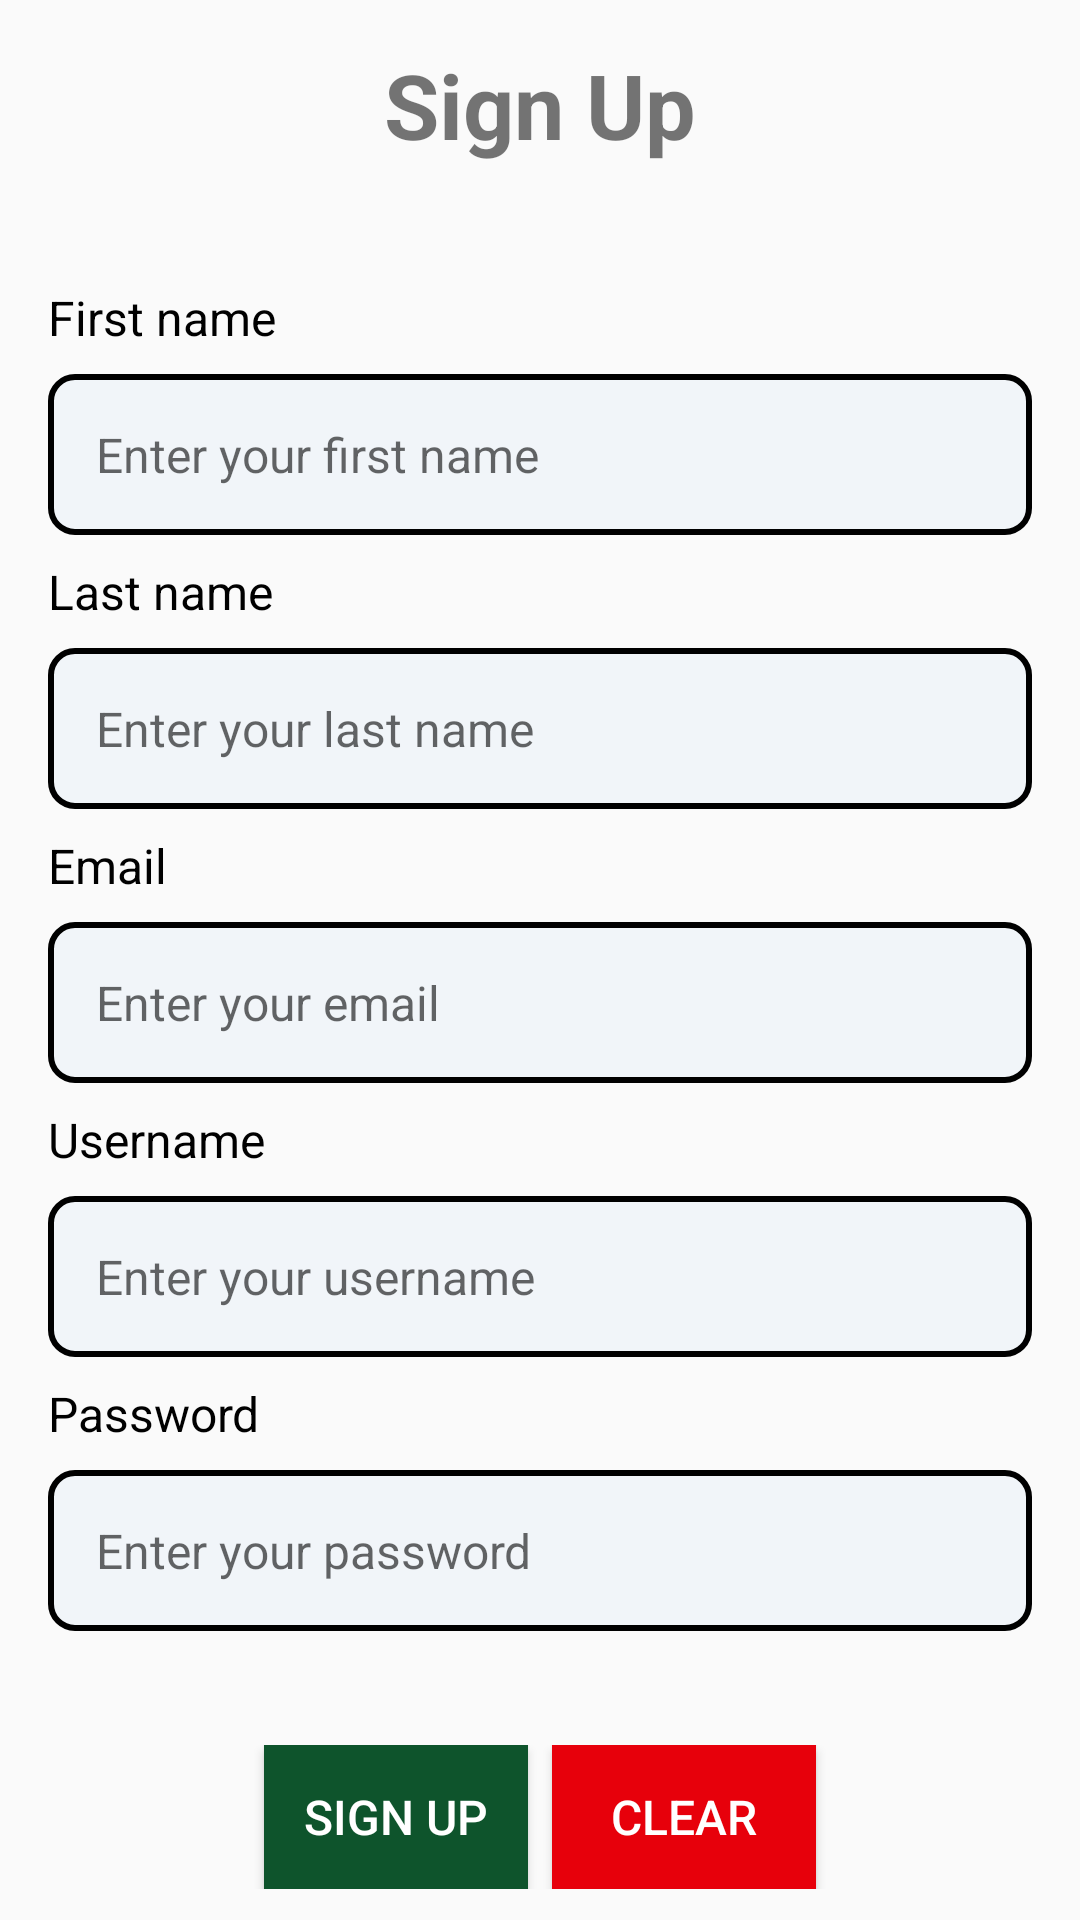

Reconstruct the res/layout file that produces this screen, plus the resources it refers to.
<!-- AndroidManifest.xml: application theme Theme.NavigationApp -->
<!-- res/layout/fragment_sign_up.xml -->
<?xml version="1.0" encoding="utf-8"?>
<LinearLayout xmlns:android="http://schemas.android.com/apk/res/android"
    xmlns:tools="http://schemas.android.com/tools"
    android:layout_width="match_parent"
    android:layout_height="match_parent"
    android:fitsSystemWindows="true"
    android:gravity="center"
    android:orientation="vertical"
    tools:context=".SignUpFragment">

    <TextView
        android:layout_width="match_parent"
        android:layout_height="wrap_content"
        android:gravity="center"
        android:padding="20dp"
        android:text="@string/signUp"
        android:textSize="30sp"
        android:textStyle="bold" />

    <LinearLayout
        android:layout_width="match_parent"
        android:layout_height="wrap_content"
        android:orientation="vertical"
        android:padding="16dp">

        <TextView
            android:layout_width="match_parent"
            android:layout_height="wrap_content"
            android:layout_marginVertical="4dp"
            android:text="@string/firstname"
            android:textColor="@color/black"
            android:textSize="16sp" />

        <EditText
            android:id="@+id/editFirstName"
            android:layout_width="match_parent"
            android:layout_height="wrap_content"
            android:layout_marginVertical="4dp"
            android:autofillHints="name"
            android:background="@drawable/edit_text_background"
            android:hint="@string/enter_first_name"
            android:inputType="text"
            android:textSize="16sp" />

        <TextView
            android:layout_width="match_parent"
            android:layout_height="wrap_content"
            android:layout_marginVertical="4dp"
            android:text="@string/lastname"
            android:textColor="@color/black"
            android:textSize="16sp" />

        <EditText
            android:id="@+id/editLastName"
            android:layout_width="match_parent"
            android:layout_height="wrap_content"
            android:layout_marginVertical="4dp"
            android:autofillHints="name"
            android:background="@drawable/edit_text_background"
            android:hint="@string/enter_last_name"
            android:inputType="text"
            android:textSize="16sp" />

        <TextView
            android:layout_width="match_parent"
            android:layout_height="wrap_content"
            android:layout_marginVertical="4dp"
            android:text="@string/email"
            android:textColor="@color/black"
            android:textSize="16sp" />

        <EditText
            android:id="@+id/editEmail"
            android:layout_width="match_parent"
            android:layout_height="wrap_content"
            android:layout_marginVertical="4dp"
            android:autofillHints="emailAddress"
            android:background="@drawable/edit_text_background"
            android:hint="@string/enter_email"
            android:inputType="textEmailAddress"
            android:textSize="16sp" />

        <TextView
            android:layout_width="match_parent"
            android:layout_height="wrap_content"
            android:layout_marginVertical="4dp"
            android:text="@string/username"
            android:textColor="@color/black"
            android:textSize="16sp" />

        <EditText
            android:id="@+id/editUsername"
            android:layout_width="match_parent"
            android:layout_height="wrap_content"
            android:layout_marginVertical="4dp"
            android:autofillHints="username"
            android:background="@drawable/edit_text_background"
            android:hint="@string/enter_username"
            android:inputType="text"
            android:textSize="16sp" />

        <TextView
            android:layout_width="match_parent"
            android:layout_height="wrap_content"
            android:layout_marginVertical="4dp"
            android:text="@string/password"
            android:textColor="@color/black"
            android:textSize="16sp" />

        <EditText
            android:id="@+id/editPassword"
            android:layout_width="match_parent"
            android:layout_height="wrap_content"
            android:layout_marginVertical="4dp"
            android:background="@drawable/edit_text_background"
            android:hint="@string/enter_password"
            android:inputType="textPassword"
            android:textSize="16sp" />
    </LinearLayout>

    <LinearLayout
        android:layout_width="match_parent"
        android:layout_height="wrap_content"
        android:layout_marginTop="18dp"
        android:gravity="center"
        android:orientation="horizontal">

        <Button
            android:id="@+id/btnSignUp"
            android:layout_width="wrap_content"
            android:layout_height="wrap_content"
            android:layout_marginHorizontal="4dp"
            android:background="@color/dark_green"
            android:text="@string/signUp"
            android:textColor="@color/white"
            android:textSize="16sp" />

        <Button
            android:id="@+id/btnClear"
            android:layout_width="wrap_content"
            android:layout_height="wrap_content"
            android:layout_marginHorizontal="4dp"
            android:background="@color/red"
            android:text="@string/clear"
            android:textColor="@color/white"
            android:textSize="16sp" />

    </LinearLayout>

    <LinearLayout
        android:layout_width="match_parent"
        android:layout_height="wrap_content"
        android:layout_marginTop="16dp"
        android:gravity="center"
        android:orientation="horizontal">

        <TextView
            android:layout_width="wrap_content"
            android:layout_height="wrap_content"
            android:layout_marginHorizontal="2dp"
            android:text="@string/already_have_account"
            android:textColor="@color/black"
            android:textSize="16sp" />

        <TextView
            android:id="@+id/txtGotoLogin"
            android:layout_width="wrap_content"
            android:layout_height="wrap_content"
            android:clickable="true"
            android:focusable="true"
            android:text="@string/login"
            android:textColor="@color/blue"
            android:textSize="16sp" />
    </LinearLayout>

</LinearLayout>
<!-- resources referenced by this layout -->
<resources>
  <color name="black">#FF000000</color>
  <color name="blue">#165DFC</color>
  <color name="dark_green">#0E542C</color>
  <color name="red">#E7000B</color>
  <color name="white">#FFFFFFFF</color>
  <!-- drawable edit_text_background (drawable) -->
  <?xml version="1.0" encoding="utf-8"?>
  <shape xmlns:android="http://schemas.android.com/apk/res/android"
      android:shape="rectangle">
      <solid android:color="@color/light" />
      <stroke
          android:width="2dp"
          android:color="@color/black" />
      <corners android:radius="8dp" />
      <padding
          android:left="16dp"
          android:right="16dp"
          android:top="16dp"
          android:bottom="16dp"/>
  
  </shape>
  <string name="already_have_account">Already have an account?</string>
  <string name="clear">Clear</string>
  <string name="email">Email</string>
  <string name="enter_email">Enter your email</string>
  <string name="enter_first_name">Enter your first name</string>
  <string name="enter_last_name">Enter your last name</string>
  <string name="enter_password">Enter your password</string>
  <string name="enter_username">Enter your username</string>
  <string name="firstname">First name</string>
  <string name="lastname">Last name</string>
  <string name="login">Login</string>
  <string name="password">Password</string>
  <string name="signUp">Sign Up</string>
  <string name="username">Username</string>
  <style name="Theme.NavigationApp" parent="Base.Theme.NavigationApp" />
  <color name="light">#F1F5F9</color>
  <style name="Base.Theme.NavigationApp" parent="Theme.AppCompat.DayNight.DarkActionBar">
          
          <item name="colorPrimary">@color/dark_green</item>
      </style>
</resources>
